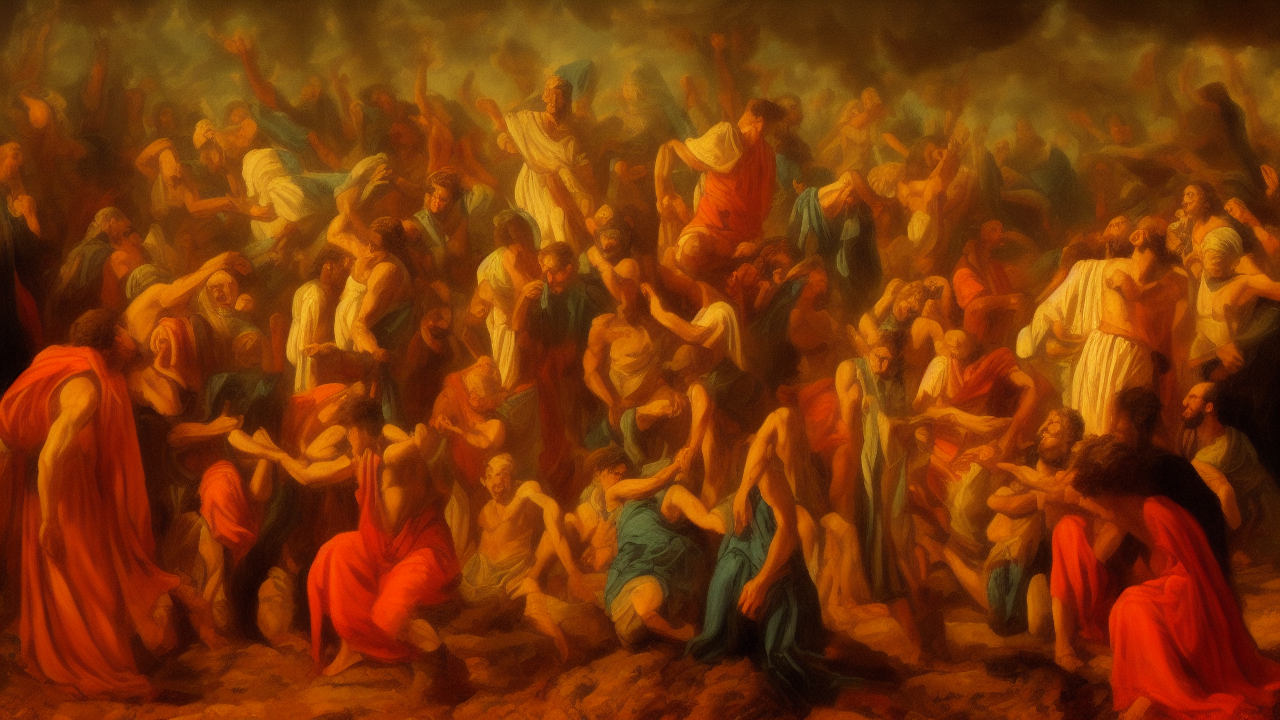
Generation parameters embedded in this image by AUTOMATIC1111 Stable Diffusion web UI or a fork of it (Forge, ...) (PNG 'parameters' text chunk):
oil painting style, A oil painting scene illustrating the biblical theme of grace, high quality, cinematic detail
Steps: 25, Sampler: Euler a, Schedule type: Automatic, CFG scale: 7.0, Seed: 3555642620, Size: 1280x720, Model hash: 6ce0161689, Model: v1-5-pruned-emaonly, Version: v1.10.1